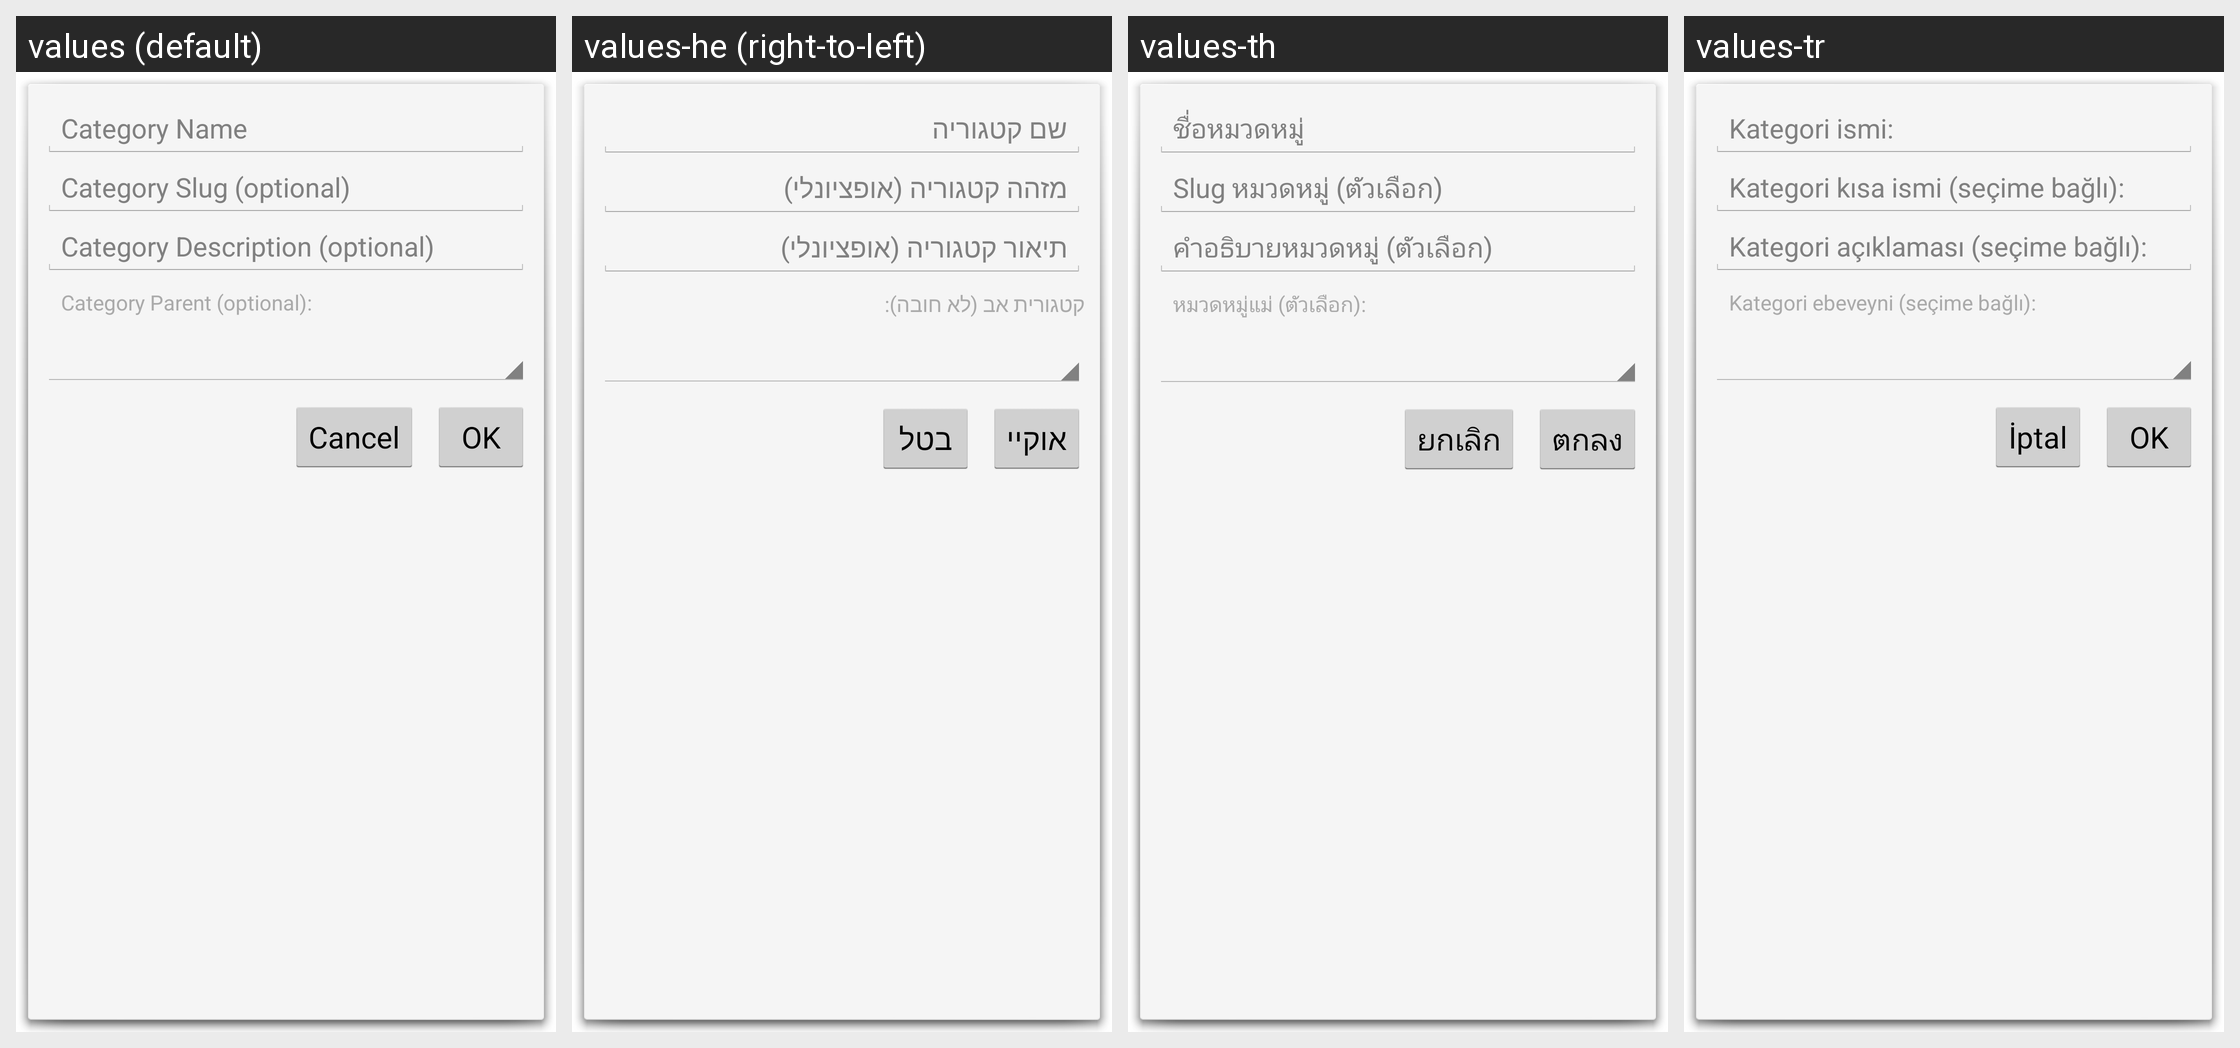

The Android screen above is rendered under several locales of the same app. Produce the string resources it draws, with the default and per-locale values.
Android screen res/layout/add_category.xml rendered under 4 locales, left to right: values (default), values-he (right-to-left), values-th, values-tr. Device: Nexus 5 (rendered at 1080×1920; each locale shown at half size, 540×960, under a caption strip naming it); theme WordPress.Dialog.
Other locales in the repository, not shown: values-bs, values-ca, values-cs, values-da, values-de, values-es, values-eu, values-fi, values-fr, values-gd, values-hr, values-hu, values-id, values-in, values-it, values-ja, values-ka, values-ko, values-mk, values-nb, values-nl, values-pl, values-pt, values-ru, values-sk, values-sv, values-ta, values-zh, values-zh-rTW.
Strings drawn on this screen, with the default value and each locale's value (text and hints the layout hard-codes, and strings that could not be matched under every locale, appear in the picture but are not listed):

category_parent
  values: Category Parent (optional):
  values-he: קטגורית אב (לא חובה):
  values-th: หมวดหมู่แม่ (ตัวเลือก):
  values-tr: Kategori ebeveyni (seçime bağlı):

category_name
  values: Category Name
  values-he: שם קטגוריה
  values-th: ชื่อหมวดหมู่
  values-tr: Kategori ismi:

category_slug
  values: Category Slug (optional)
  values-he: מזהה קטגוריה (אופציונלי)
  values-th: Slug หมวดหมู่ (ตัวเลือก)
  values-tr: Kategori kısa ismi (seçime bağlı):

category_desc
  values: Category Description (optional)
  values-he: תיאור קטגוריה (אופציונלי)
  values-th: คำอธิบายหมวดหมู่ (ตัวเลือก)
  values-tr: Kategori açıklaması (seçime bağlı):

ok
  values: OK
  values-he: אוקיי
  values-th: ตกลง
  values-tr: OK  [not translated; the default value is used]

cancel
  values: Cancel
  values-he: בטל
  values-th: ยกเลิก
  values-tr: İptal
